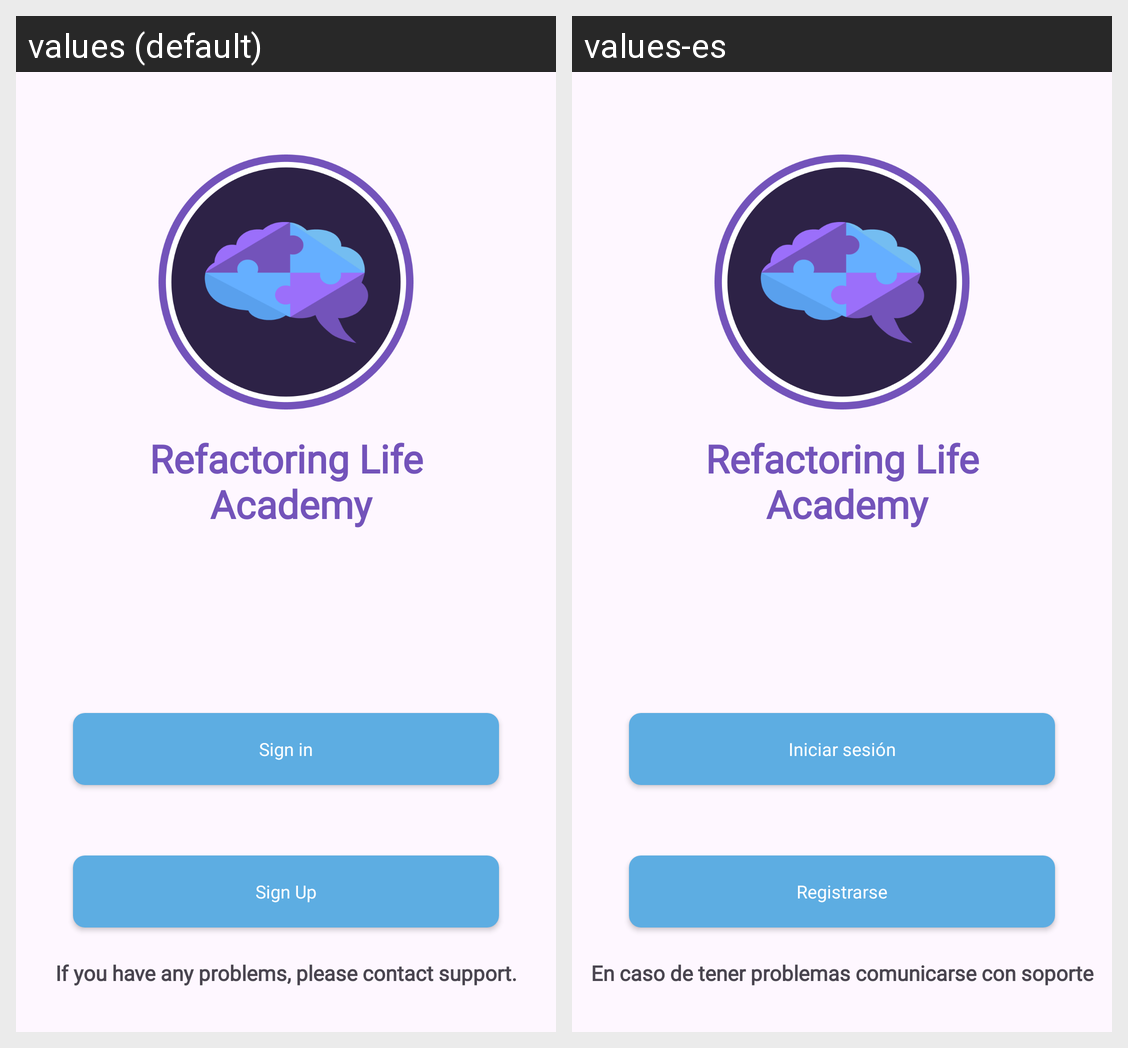

Here is an Android app screen in its default locale and in the app's own translations. Write out the translated-string differences for the strings that appear on this screen.
Android screen res/layout/activity_pre_login.xml rendered under 2 locales, left to right: values (default), values-es. Device: Nexus 5 (rendered at 1080×1920; each locale shown at half size, 540×960, under a caption strip naming it); theme Theme.RefactoringLifeAcademy.
Strings drawn on this screen, with the default value and each locale's value (text and hints the layout hard-codes, and strings that could not be matched under every locale, appear in the picture but are not listed):

refactoring_life_academy
  values: Refactoring Life
       Academy
  values-es: Refactoring Life
       Academy

iniciar_sesion
  values: Sign in
  values-es: Iniciar sesión

register
  values: Sign Up
  values-es: Registrarse

en_caso_de_tener_problemas_comunicarse_con_soporte
  values: If you have any problems, please contact support.
  values-es: En caso de tener problemas comunicarse con soporte
